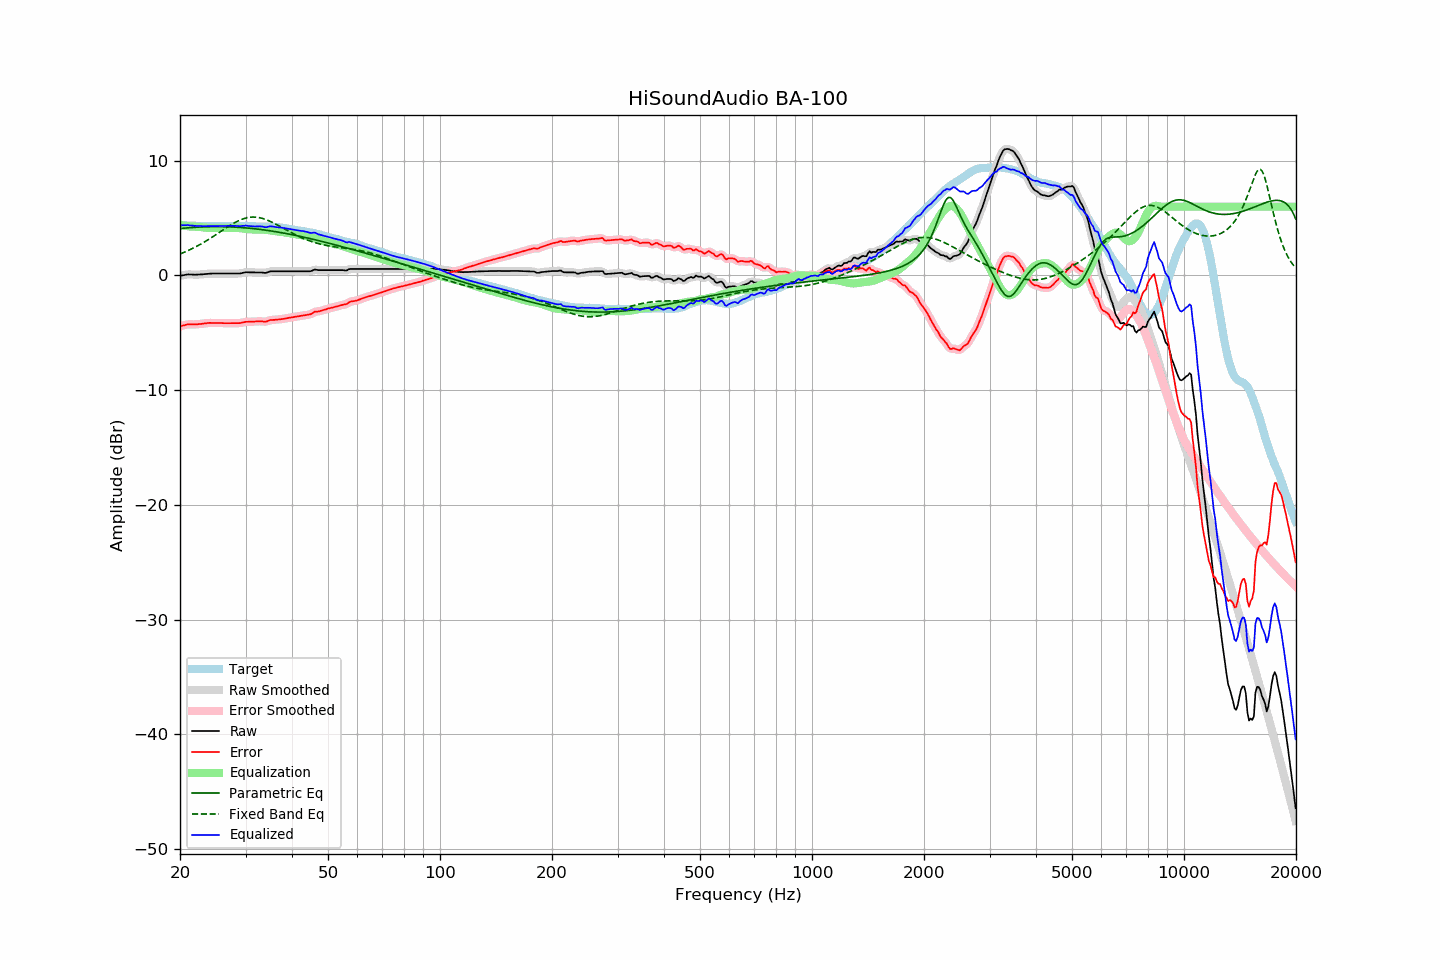

The file beside this chart, header and first rows:
frequency, raw, error, smoothed, error_smoothed, equalization, parametric_eq, fixed_band_eq, equalized_raw, equalized_smoothed, target
20.00, -0.03, -4.43, -0.04, -4.44, 4.41, 4.09, 1.87, 4.38, 4.38, 4.40
20.20, -0.00, -4.39, -0.00, -4.39, 4.38, 4.10, 1.93, 4.38, 4.38, 4.39
20.40, 0.02, -4.36, 0.03, -4.35, 4.36, 4.12, 1.99, 4.38, 4.39, 4.38
20.61, 0.05, -4.33, 0.05, -4.32, 4.33, 4.13, 2.05, 4.38, 4.39, 4.38
20.81, 0.08, -4.28, 0.08, -4.29, 4.31, 4.14, 2.11, 4.39, 4.39, 4.36
21.02, 0.10, -4.26, 0.09, -4.27, 4.29, 4.15, 2.17, 4.39, 4.38, 4.36
21.23, 0.09, -4.26, 0.09, -4.26, 4.28, 4.17, 2.24, 4.37, 4.37, 4.35
21.44, 0.09, -4.27, 0.09, -4.27, 4.26, 4.18, 2.30, 4.35, 4.35, 4.36
21.66, 0.08, -4.27, 0.08, -4.27, 4.26, 4.19, 2.37, 4.34, 4.34, 4.35
21.87, 0.07, -4.27, 0.07, -4.27, 4.25, 4.19, 2.44, 4.32, 4.33, 4.34
22.09, 0.07, -4.26, 0.07, -4.26, 4.25, 4.20, 2.51, 4.32, 4.32, 4.33
22.31, 0.08, -4.25, 0.08, -4.25, 4.24, 4.21, 2.59, 4.32, 4.32, 4.33
22.54, 0.09, -4.23, 0.08, -4.24, 4.23, 4.22, 2.67, 4.32, 4.32, 4.32
22.76, 0.09, -4.23, 0.09, -4.22, 4.22, 4.23, 2.74, 4.31, 4.31, 4.32
22.99, 0.10, -4.21, 0.10, -4.20, 4.20, 4.23, 2.82, 4.30, 4.30, 4.30
23.22, 0.12, -4.18, 0.11, -4.19, 4.18, 4.24, 2.91, 4.30, 4.30, 4.29
23.45, 0.13, -4.17, 0.13, -4.16, 4.17, 4.24, 2.99, 4.30, 4.30, 4.30
23.69, 0.15, -4.14, 0.15, -4.15, 4.16, 4.25, 3.07, 4.31, 4.30, 4.29
23.92, 0.16, -4.13, 0.16, -4.14, 4.15, 4.25, 3.16, 4.31, 4.31, 4.29
24.16, 0.17, -4.13, 0.17, -4.13, 4.14, 4.25, 3.25, 4.31, 4.31, 4.30
24.40, 0.17, -4.14, 0.17, -4.14, 4.14, 4.25, 3.34, 4.30, 4.31, 4.31
24.65, 0.17, -4.14, 0.17, -4.14, 4.13, 4.26, 3.43, 4.30, 4.30, 4.31
24.89, 0.17, -4.14, 0.17, -4.14, 4.14, 4.26, 3.52, 4.30, 4.30, 4.31
25.14, 0.17, -4.14, 0.17, -4.14, 4.14, 4.26, 3.62, 4.31, 4.31, 4.31
25.39, 0.17, -4.14, 0.17, -4.14, 4.14, 4.26, 3.71, 4.31, 4.31, 4.31
25.65, 0.17, -4.14, 0.17, -4.14, 4.15, 4.26, 3.80, 4.31, 4.31, 4.31
25.91, 0.17, -4.15, 0.17, -4.15, 4.15, 4.25, 3.90, 4.32, 4.32, 4.32
26.16, 0.17, -4.16, 0.17, -4.15, 4.15, 4.25, 3.99, 4.32, 4.32, 4.33
26.43, 0.17, -4.16, 0.17, -4.16, 4.15, 4.25, 4.08, 4.32, 4.32, 4.32
26.69, 0.17, -4.15, 0.17, -4.16, 4.15, 4.24, 4.18, 4.32, 4.32, 4.32
26.96, 0.17, -4.15, 0.17, -4.15, 4.16, 4.24, 4.27, 4.32, 4.32, 4.32
27.23, 0.17, -4.15, 0.17, -4.15, 4.16, 4.23, 4.35, 4.33, 4.33, 4.32
27.50, 0.17, -4.15, 0.17, -4.16, 4.16, 4.23, 4.44, 4.33, 4.33, 4.32
27.77, 0.17, -4.16, 0.17, -4.16, 4.16, 4.22, 4.52, 4.33, 4.33, 4.33
28.05, 0.17, -4.16, 0.17, -4.15, 4.16, 4.21, 4.60, 4.33, 4.33, 4.33
28.33, 0.17, -4.15, 0.17, -4.15, 4.15, 4.21, 4.68, 4.32, 4.32, 4.32
28.62, 0.17, -4.15, 0.17, -4.15, 4.14, 4.20, 4.75, 4.31, 4.31, 4.32
28.90, 0.17, -4.16, 0.17, -4.15, 4.13, 4.19, 4.81, 4.30, 4.30, 4.32
29.19, 0.19, -4.13, 0.19, -4.13, 4.11, 4.18, 4.87, 4.30, 4.31, 4.32
29.48, 0.23, -4.09, 0.23, -4.10, 4.10, 4.17, 4.92, 4.32, 4.32, 4.32
29.78, 0.26, -4.06, 0.26, -4.07, 4.08, 4.16, 4.97, 4.34, 4.34, 4.32
30.08, 0.29, -4.04, 0.28, -4.04, 4.06, 4.15, 5.01, 4.35, 4.34, 4.33
30.38, 0.28, -4.04, 0.28, -4.03, 4.05, 4.13, 5.04, 4.33, 4.33, 4.32
30.68, 0.28, -4.03, 0.28, -4.03, 4.03, 4.12, 5.07, 4.31, 4.31, 4.30
30.99, 0.27, -4.03, 0.27, -4.03, 4.02, 4.11, 5.08, 4.29, 4.29, 4.30
31.30, 0.27, -4.02, 0.27, -4.02, 4.01, 4.09, 5.09, 4.28, 4.28, 4.29
31.61, 0.27, -4.02, 0.27, -4.02, 4.01, 4.08, 5.09, 4.28, 4.28, 4.29
31.93, 0.27, -4.01, 0.27, -4.01, 4.01, 4.06, 5.09, 4.28, 4.28, 4.28
32.24, 0.27, -4.01, 0.27, -4.00, 4.01, 4.05, 5.07, 4.28, 4.28, 4.27
32.57, 0.27, -3.99, 0.27, -3.99, 4.01, 4.03, 5.05, 4.28, 4.28, 4.26
32.89, 0.27, -3.99, 0.27, -3.99, 4.01, 4.01, 5.02, 4.28, 4.28, 4.26
33.22, 0.26, -4.00, 0.25, -4.01, 4.01, 3.99, 4.99, 4.27, 4.26, 4.26
33.55, 0.24, -4.02, 0.24, -4.02, 4.00, 3.97, 4.94, 4.24, 4.23, 4.26
33.89, 0.22, -4.04, 0.23, -4.02, 3.99, 3.96, 4.90, 4.20, 4.22, 4.26
34.23, 0.25, -4.00, 0.26, -4.00, 3.97, 3.94, 4.84, 4.22, 4.23, 4.25
34.57, 0.30, -3.95, 0.30, -3.95, 3.95, 3.92, 4.78, 4.25, 4.25, 4.25
34.92, 0.36, -3.89, 0.34, -3.90, 3.93, 3.89, 4.72, 4.29, 4.27, 4.24
35.27, 0.37, -3.88, 0.37, -3.88, 3.91, 3.87, 4.66, 4.28, 4.27, 4.25
35.62, 0.37, -3.87, 0.37, -3.87, 3.88, 3.85, 4.59, 4.25, 4.26, 4.24
35.97, 0.37, -3.87, 0.37, -3.86, 3.86, 3.83, 4.51, 4.23, 4.23, 4.23
... 635 more rows
